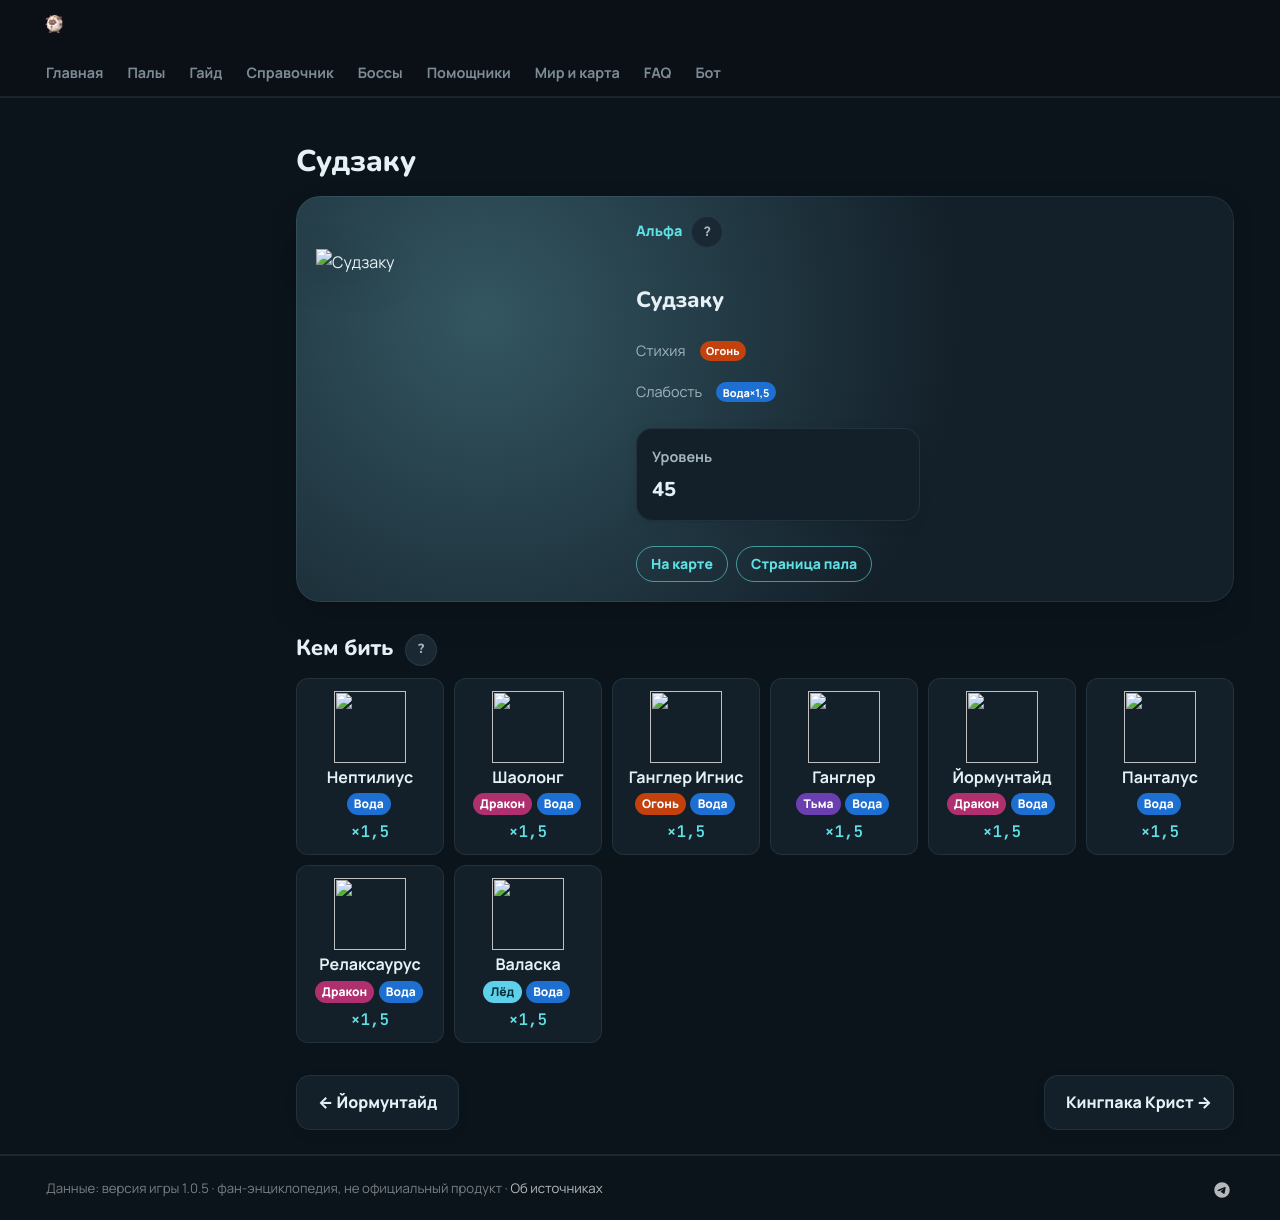

repository: 39den/palwiki · page: boss/alpha_suzaku/index.html · generator: mkdocs

---
hide: [toc]
---
# Судзаку

<div class="boss-hero" data-el="fire" markdown="0"><img class="bimg" src="../../pp/art/Suzaku-512.webp" srcset="../../pp/art/Suzaku-384.webp 384w, ../../pp/art/Suzaku-512.webp 512w, ../../pp/art/Suzaku-768.webp 768w" sizes="(max-width:700px) 70vw, 360px" alt="Судзаку" width="512" height="512" decoding="async" fetchpriority="high"><div class="bi"><span class="kind">👑 Альфа <button class="hlp" data-h="boss">?</button></span><h2>Судзаку</h2><div class="bel"><span class="il">Стихия</span><span class="el el-fire">Огонь</span></div><div class="wk"><span class="il">Слабость</span><span class="el el-water">Вода <b class="mx">×1,5</b></span></div><div class="bmodes n1"><input type="radio" name="bmode" id="bm0" checked><label for="bm0">Альфа</label><div class="bmp"><div class=itiles><div class="it"><span class="ii">⭐</span><span class="il">Уровень</span><b>45</b></div></div></div></div><div class="bb"><a class="md-button" href="../../map/?q=Судзаку">📍 На карте</a><a class="md-button" href="../../4_spravochniki/paly/suzaku/">Страница пала</a></div></div></div>

## 💥 Кем бить <button class="hlp" data-tip="Палы, которые бьют по слабости босса, — сверху самые эффективные (×1,5 и выше). Нажми на пала — откроется его сборка: там видно, сколько ударов нужно против этого босса.">?</button>

<div class="ctrs" markdown="0"><a class="ctr card-link" href="../../4_spravochniki/paly/neptilius/#bld"><img src="../../pp/art/PoseidonOrca-256.webp" width="96" height="96" alt="" loading="lazy" decoding="async"><b>Нептилиус</b><span class="ctr-el"><span class="el el-water">Вода</span></span><span class="ctr-x">×1,5</span></a><a class="ctr card-link" href="../../4_spravochniki/paly/shaolong/#bld"><img src="../../pp/art/BlueSkyDragon-256.webp" width="96" height="96" alt="" loading="lazy" decoding="async"><b>Шаолонг</b><span class="ctr-el"><span class="el el-dragon">Дракон</span><span class="el el-water">Вода</span></span><span class="ctr-x">×1,5</span></a><a class="ctr card-link" href="../../4_spravochniki/paly/ghangler_ignis/#bld"><img src="../../pp/art/GhostAnglerfish_Fire-256.webp" width="96" height="96" alt="" loading="lazy" decoding="async"><b>Ганглер Игнис</b><span class="ctr-el"><span class="el el-fire">Огонь</span><span class="el el-water">Вода</span></span><span class="ctr-x">×1,5</span></a><a class="ctr card-link" href="../../4_spravochniki/paly/ghangler/#bld"><img src="../../pp/art/GhostAnglerfish-256.webp" width="96" height="96" alt="" loading="lazy" decoding="async"><b>Ганглер</b><span class="ctr-el"><span class="el el-dark">Тьма</span><span class="el el-water">Вода</span></span><span class="ctr-x">×1,5</span></a><a class="ctr card-link" href="../../4_spravochniki/paly/jormuntide/#bld"><img src="../../pp/art/Umihebi-256.webp" width="96" height="96" alt="" loading="lazy" decoding="async"><b>Йормунтайд</b><span class="ctr-el"><span class="el el-dragon">Дракон</span><span class="el el-water">Вода</span></span><span class="ctr-x">×1,5</span></a><a class="ctr card-link" href="../../4_spravochniki/paly/panthalus/#bld"><img src="../../pp/art/KingWhale-256.webp" width="96" height="96" alt="" loading="lazy" decoding="async"><b>Панталус</b><span class="ctr-el"><span class="el el-water">Вода</span></span><span class="ctr-x">×1,5</span></a><a class="ctr card-link" href="../../4_spravochniki/paly/relaxaurus/#bld"><img src="../../pp/art/LazyDragon-256.webp" width="96" height="96" alt="" loading="lazy" decoding="async"><b>Релаксаурус</b><span class="ctr-el"><span class="el el-dragon">Дракон</span><span class="el el-water">Вода</span></span><span class="ctr-x">×1,5</span></a><a class="ctr card-link" href="../../4_spravochniki/paly/whalaska/#bld"><img src="../../pp/art/IceNarwhal-256.webp" width="96" height="96" alt="" loading="lazy" decoding="async"><b>Валаска</b><span class="ctr-el"><span class="el el-ice">Лёд</span><span class="el el-water">Вода</span></span><span class="ctr-x">×1,5</span></a></div>

<div class="pn" markdown="0"><a class="card-link" href="../../boss/alpha_jormuntide/">← Йормунтайд</a><a class="card-link" href="../../boss/alpha_kingpaca_cryst/">Кингпака Крист →</a></div>
